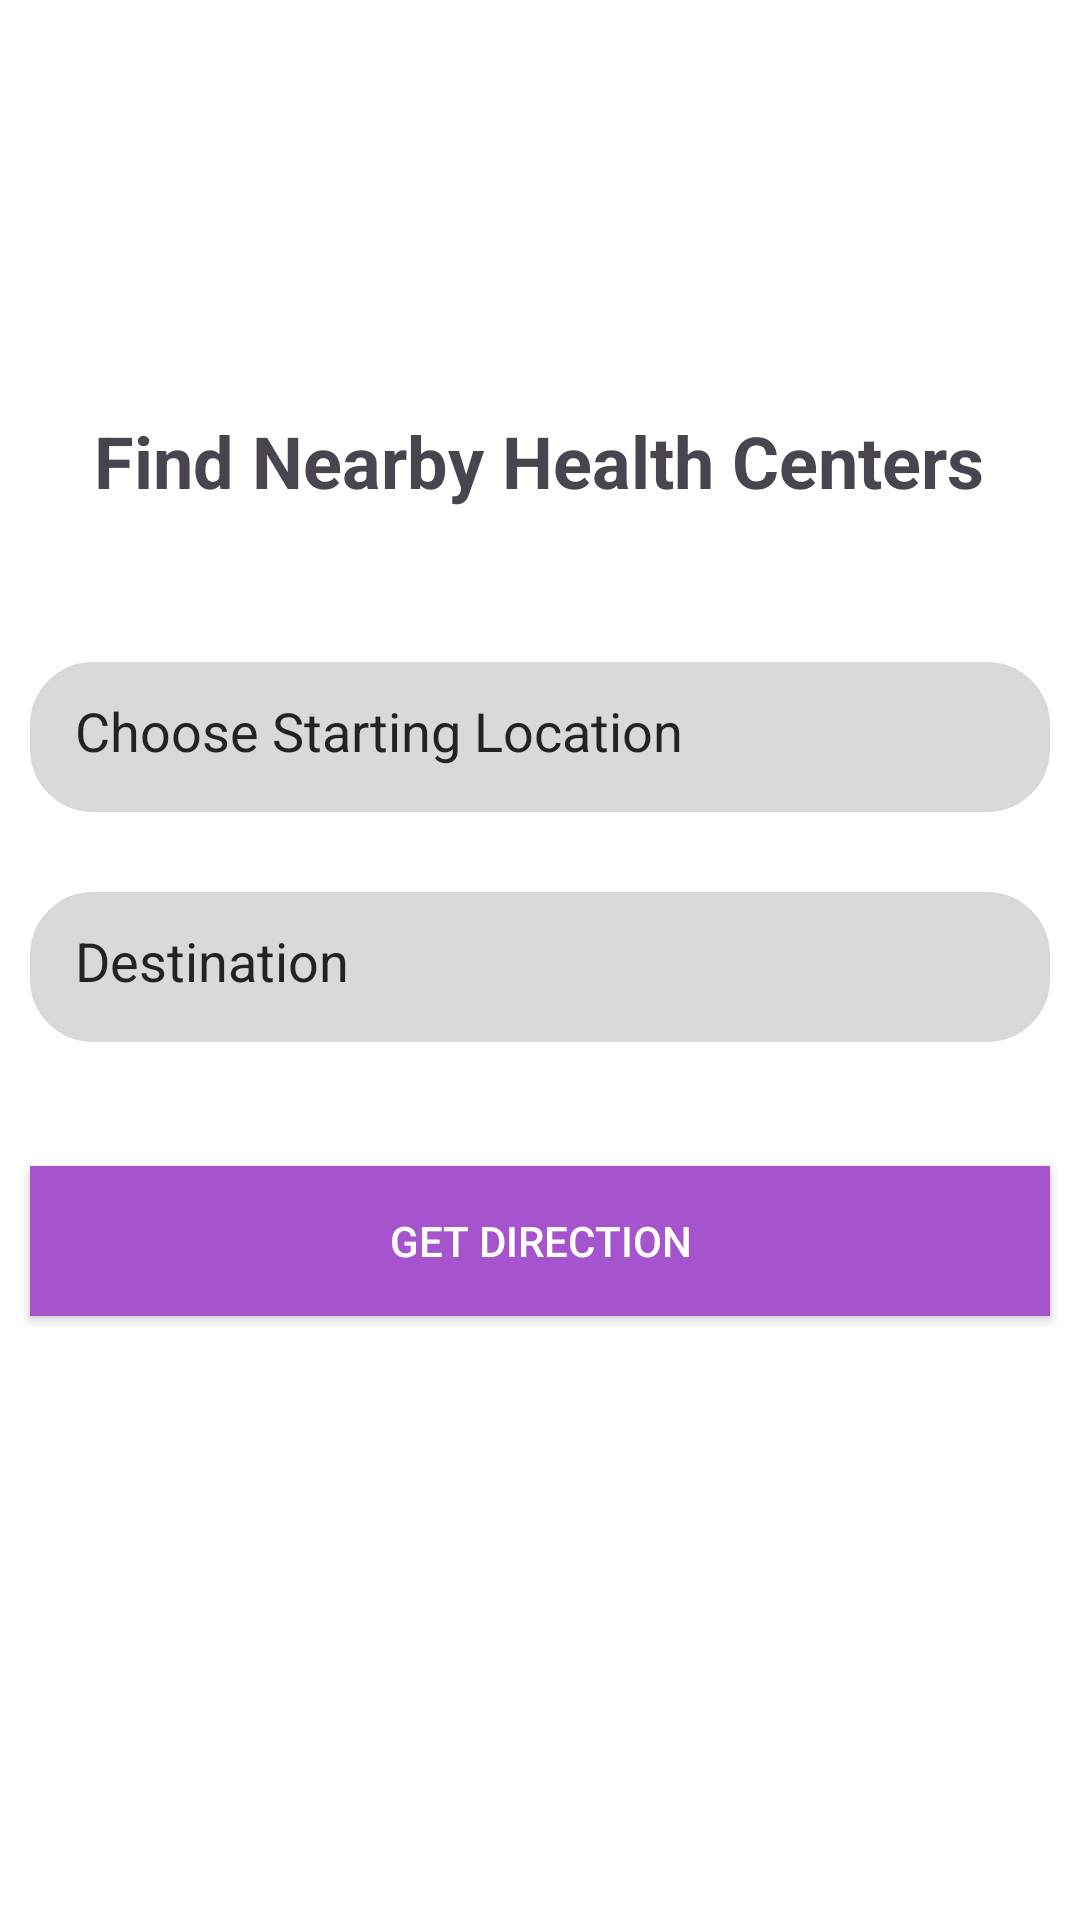

Reconstruct the res/layout file that produces this screen, plus the resources it refers to.
<!-- AndroidManifest.xml: application theme Theme.HealthCare -->
<!-- res/layout/fragment_map.xml -->
<?xml version="1.0" encoding="utf-8"?>
<FrameLayout xmlns:android="http://schemas.android.com/apk/res/android"
    xmlns:app="http://schemas.android.com/apk/res-auto"
    xmlns:tools="http://schemas.android.com/tools"
    android:layout_width="match_parent"
    android:layout_height="match_parent"
    tools:context=".MapFragment">

    <androidx.constraintlayout.widget.ConstraintLayout
        android:layout_width="match_parent"
        android:layout_height="match_parent"
        android:orientation="vertical">

        
        <TextView
            android:layout_width="wrap_content"
            android:layout_height="wrap_content"
            android:layout_gravity="center"
            android:text="Find Nearby Health Centers"
            android:textSize="24dp"
            android:textStyle="bold"
            app:layout_constraintBottom_toTopOf="@+id/editTextStartingLocation"
            app:layout_constraintEnd_toEndOf="parent"
            app:layout_constraintHorizontal_bias="0.495"
            app:layout_constraintStart_toStartOf="parent"
            app:layout_constraintTop_toTopOf="parent"
            app:layout_constraintVertical_bias="0.729" />

        
        <EditText
            android:id="@+id/editTextStartingLocation"
            android:layout_width="340dp"
            android:layout_height="50dp"
            android:layout_gravity="center"
            android:ems="10"
            android:background="@drawable/round_corner_view"
            android:textColor="@color/dark_grey"
            android:textColorHint="@color/dark_grey"
            android:hint="Choose Starting Location"
            android:inputType="text"
            android:padding="15dp"
            app:layout_constraintBottom_toTopOf="@+id/editTextDestination"
            app:layout_constraintEnd_toEndOf="parent"
            app:layout_constraintHorizontal_bias="0.492"
            app:layout_constraintStart_toStartOf="parent"
            app:layout_constraintTop_toTopOf="parent"
            app:layout_constraintVertical_bias="0.892" />

        <EditText
            android:id="@+id/editTextDestination"
            android:layout_width="340dp"
            android:layout_height="50dp"
            android:layout_gravity="center"
            android:ems="10"
            android:background="@drawable/round_corner_view"
            android:textColor="@color/dark_grey"
            android:textColorHint="@color/dark_grey"
            android:hint="Destination"
            android:inputType="text"
            android:padding="15dp"
            app:layout_constraintBottom_toTopOf="@+id/btnGetDirection"
            app:layout_constraintEnd_toEndOf="parent"
            app:layout_constraintStart_toStartOf="parent"
            app:layout_constraintTop_toTopOf="parent"
            app:layout_constraintVertical_bias="0.878" />

        <androidx.appcompat.widget.AppCompatButton
            android:id="@+id/btnGetDirection"
            android:layout_width="340dp"
            android:layout_height="50dp"
            android:layout_gravity="center"
            android:onClick="getDirection"
            android:text="Get Direction"
            style="@style/BUTTON"
            app:layout_constraintBottom_toBottomOf="parent"
            app:layout_constraintEnd_toEndOf="parent"
            app:layout_constraintHorizontal_bias="0.492"
            app:layout_constraintStart_toStartOf="parent"
            app:layout_constraintTop_toTopOf="parent"
            app:layout_constraintVertical_bias="0.659" />

    </androidx.constraintlayout.widget.ConstraintLayout>

</FrameLayout>
<!-- resources referenced by this layout -->
<resources>
  <color name="dark_grey">#232323</color>
  <!-- drawable round_corner_view (drawable) -->
  <?xml version="1.0" encoding="utf-8"?>
  <shape
      xmlns:android="http://schemas.android.com/apk/res/android"
      android:shape="rectangle">
  
      <corners android:radius="20dp"/>
  
      <stroke android:width="2dp" android:color="#D9D9D9"/>
  
      <solid android:color="#D9D9D9"/>
  </shape>
  <style name="BUTTON">
          <item name="android:textColor">@color/white</item>
          <item name="android:background">#A554CD</item>
      </style>
  <style name="Theme.HealthCare" parent="Base.Theme.HealthCare" />
  <color name="white">#FFFFFFFF</color>
  <style name="Base.Theme.HealthCare" parent="Theme.Material3.DayNight.NoActionBar">
          
          
          
          <item name="android:windowBackground">@color/white</item>
      </style>
</resources>
